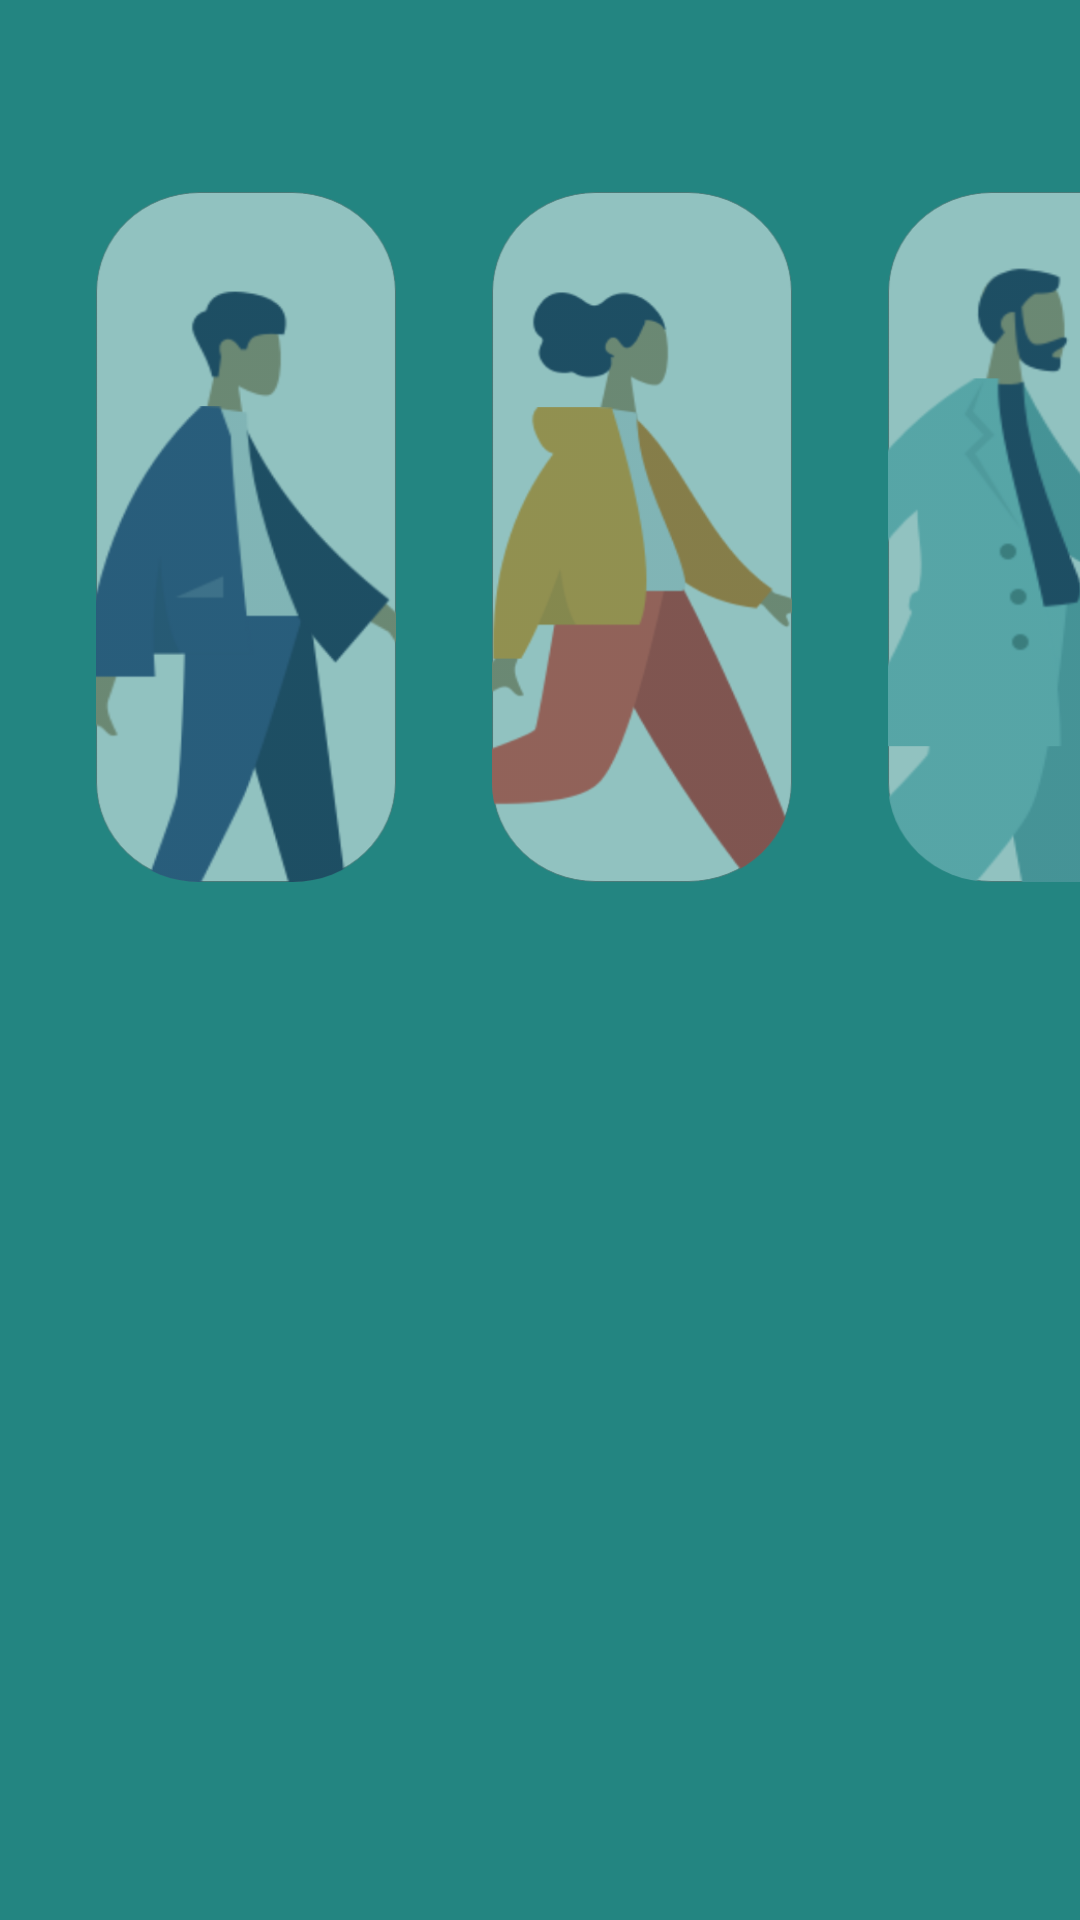

Write the Android layout XML for this screen, with the resource values it uses.
<!-- AndroidManifest.xml: application theme AppTheme -->
<!-- res/layout/activity_register_role.xml -->
<?xml version="1.0" encoding="utf-8"?>
<androidx.constraintlayout.widget.ConstraintLayout xmlns:android="http://schemas.android.com/apk/res/android"
    xmlns:app="http://schemas.android.com/apk/res-auto"
    xmlns:tools="http://schemas.android.com/tools"
    android:layout_width="match_parent"
    android:layout_height="match_parent"
    android:background="@color/colorPrimaryDark"
    tools:context=".registerRole">
    <ImageButton
        android:id="@+id/imgHu_def"
        android:layout_width="100dp"
        android:layout_height="230dp"
        android:layout_marginStart="32dp"
        android:layout_marginTop="64dp"
        android:background="@android:color/transparent"
        android:scaleType="fitXY"
        app:layout_constraintStart_toEndOf="@+id/imgHa_def"
        app:layout_constraintTop_toTopOf="parent"
        app:srcCompat="@drawable/hipster" />

    <ImageButton
        android:id="@+id/imgHa_def"
        android:layout_width="100dp"
        android:layout_height="230dp"
        android:layout_marginStart="32dp"
        android:layout_marginTop="64dp"
        android:background="@android:color/transparent"
        android:scaleType="fitXY"
        app:layout_constraintStart_toEndOf="@+id/imgHi_def"
        app:layout_constraintTop_toTopOf="parent"
        app:srcCompat="@drawable/hacker"/>

    <ImageButton
        android:id="@+id/imgHi_def"
        android:layout_width="100dp"
        android:layout_height="230dp"
        android:layout_marginStart="32dp"
        android:layout_marginTop="64dp"
        android:background="@android:color/transparent"
        android:scaleType="fitXY"
        app:layout_constraintStart_toStartOf="parent"
        app:layout_constraintTop_toTopOf="parent"
        app:srcCompat="@drawable/hustler" />
</androidx.constraintlayout.widget.ConstraintLayout>
<!-- resources referenced by this layout -->
<resources>
  <color name="colorPrimaryDark">#238581</color>
  <!-- drawable hacker: png bitmap (drawable-hdpi, 48478 bytes) -->
  <!-- drawable hipster: png bitmap (drawable-hdpi, 51545 bytes) -->
  <!-- drawable hustler: png bitmap (drawable-hdpi, 52938 bytes) -->
  <style name="AppTheme" parent="Theme.AppCompat.Light.DarkActionBar">
          
          <item name="colorPrimary">@color/colorPrimary</item>
          <item name="colorPrimaryDark">@color/colorPrimaryDark</item>
          <item name="colorAccent">@color/colorAccent</item>
      </style>
  <color name="colorPrimary">#9DEBE8</color>
  <color name="colorAccent">#61AFAC</color>
</resources>
